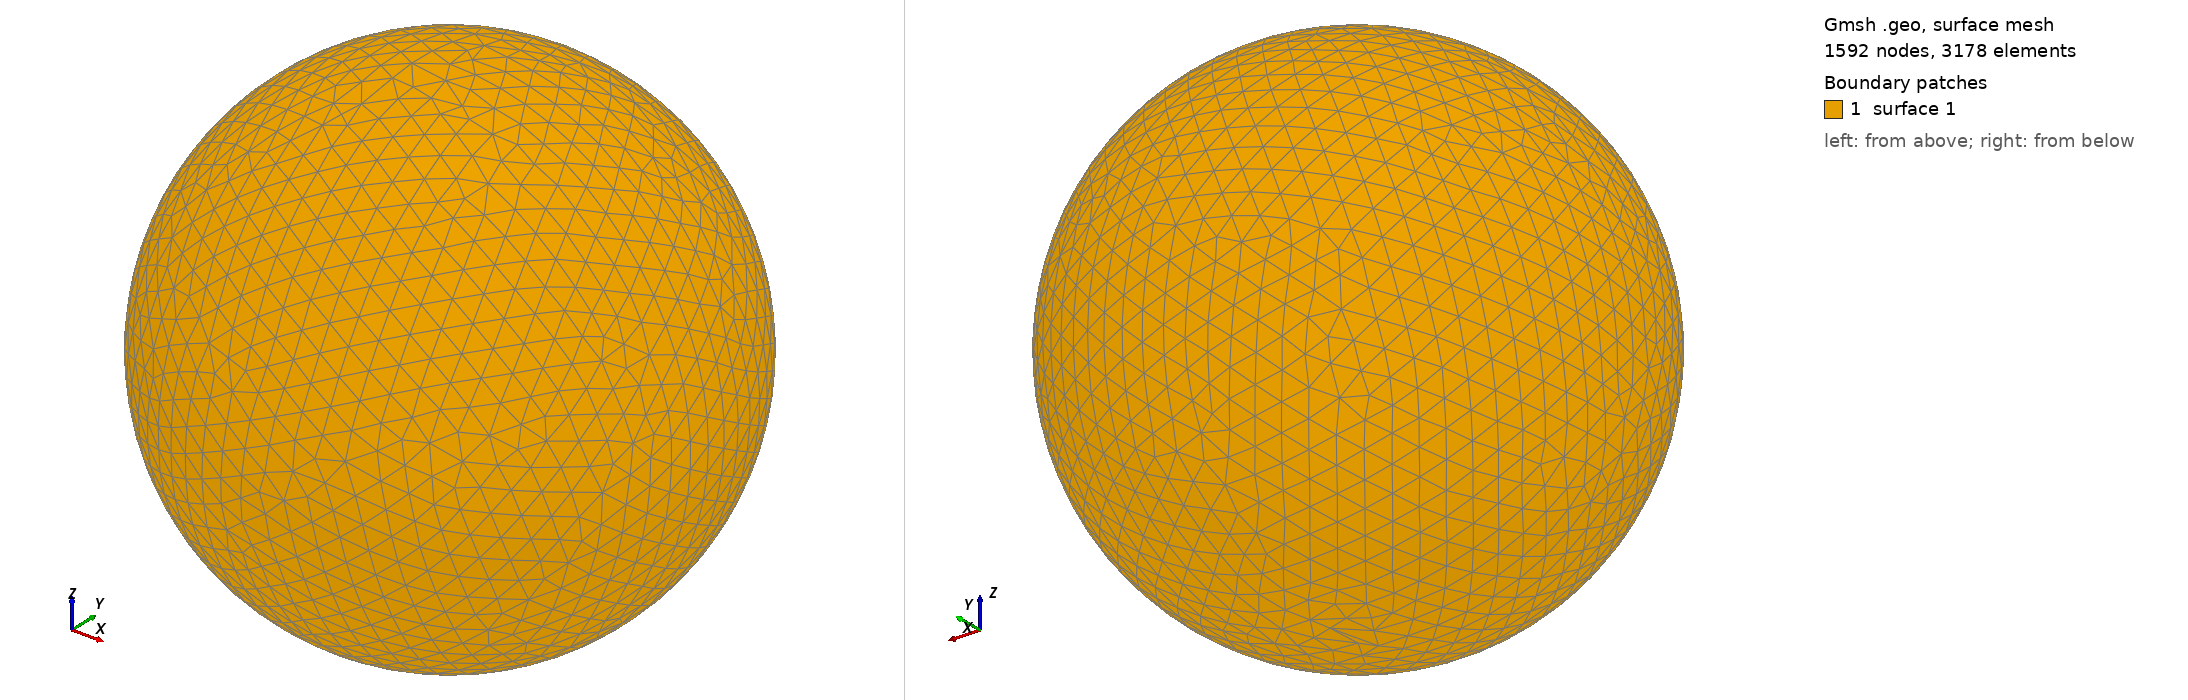

Gmsh geometry script, surface-meshed: 1592 nodes, 3178 surface elements. Boundary patches (legend numbers): 1 surface 1. Left view from above one corner, right view from below the opposite corner. The script declares no physical surfaces, so the legend lists its geometric surfaces. The drawing asked Gmsh for element sizes between 1% and 20% of the model's largest extent; the script's own settings can give other sizes.

=== shot0828.geo (drawn) ===
SetFactory("OpenCASCADE");
Point(1) = {0,0,0,0};
Sphere(1) = {0,0,0,0.00844300};
MeshSize{ PointsOf{ Surface{:}; } } = 0.000844300;
Mesh.ElementOrder=1;
Mesh.Format=39;
